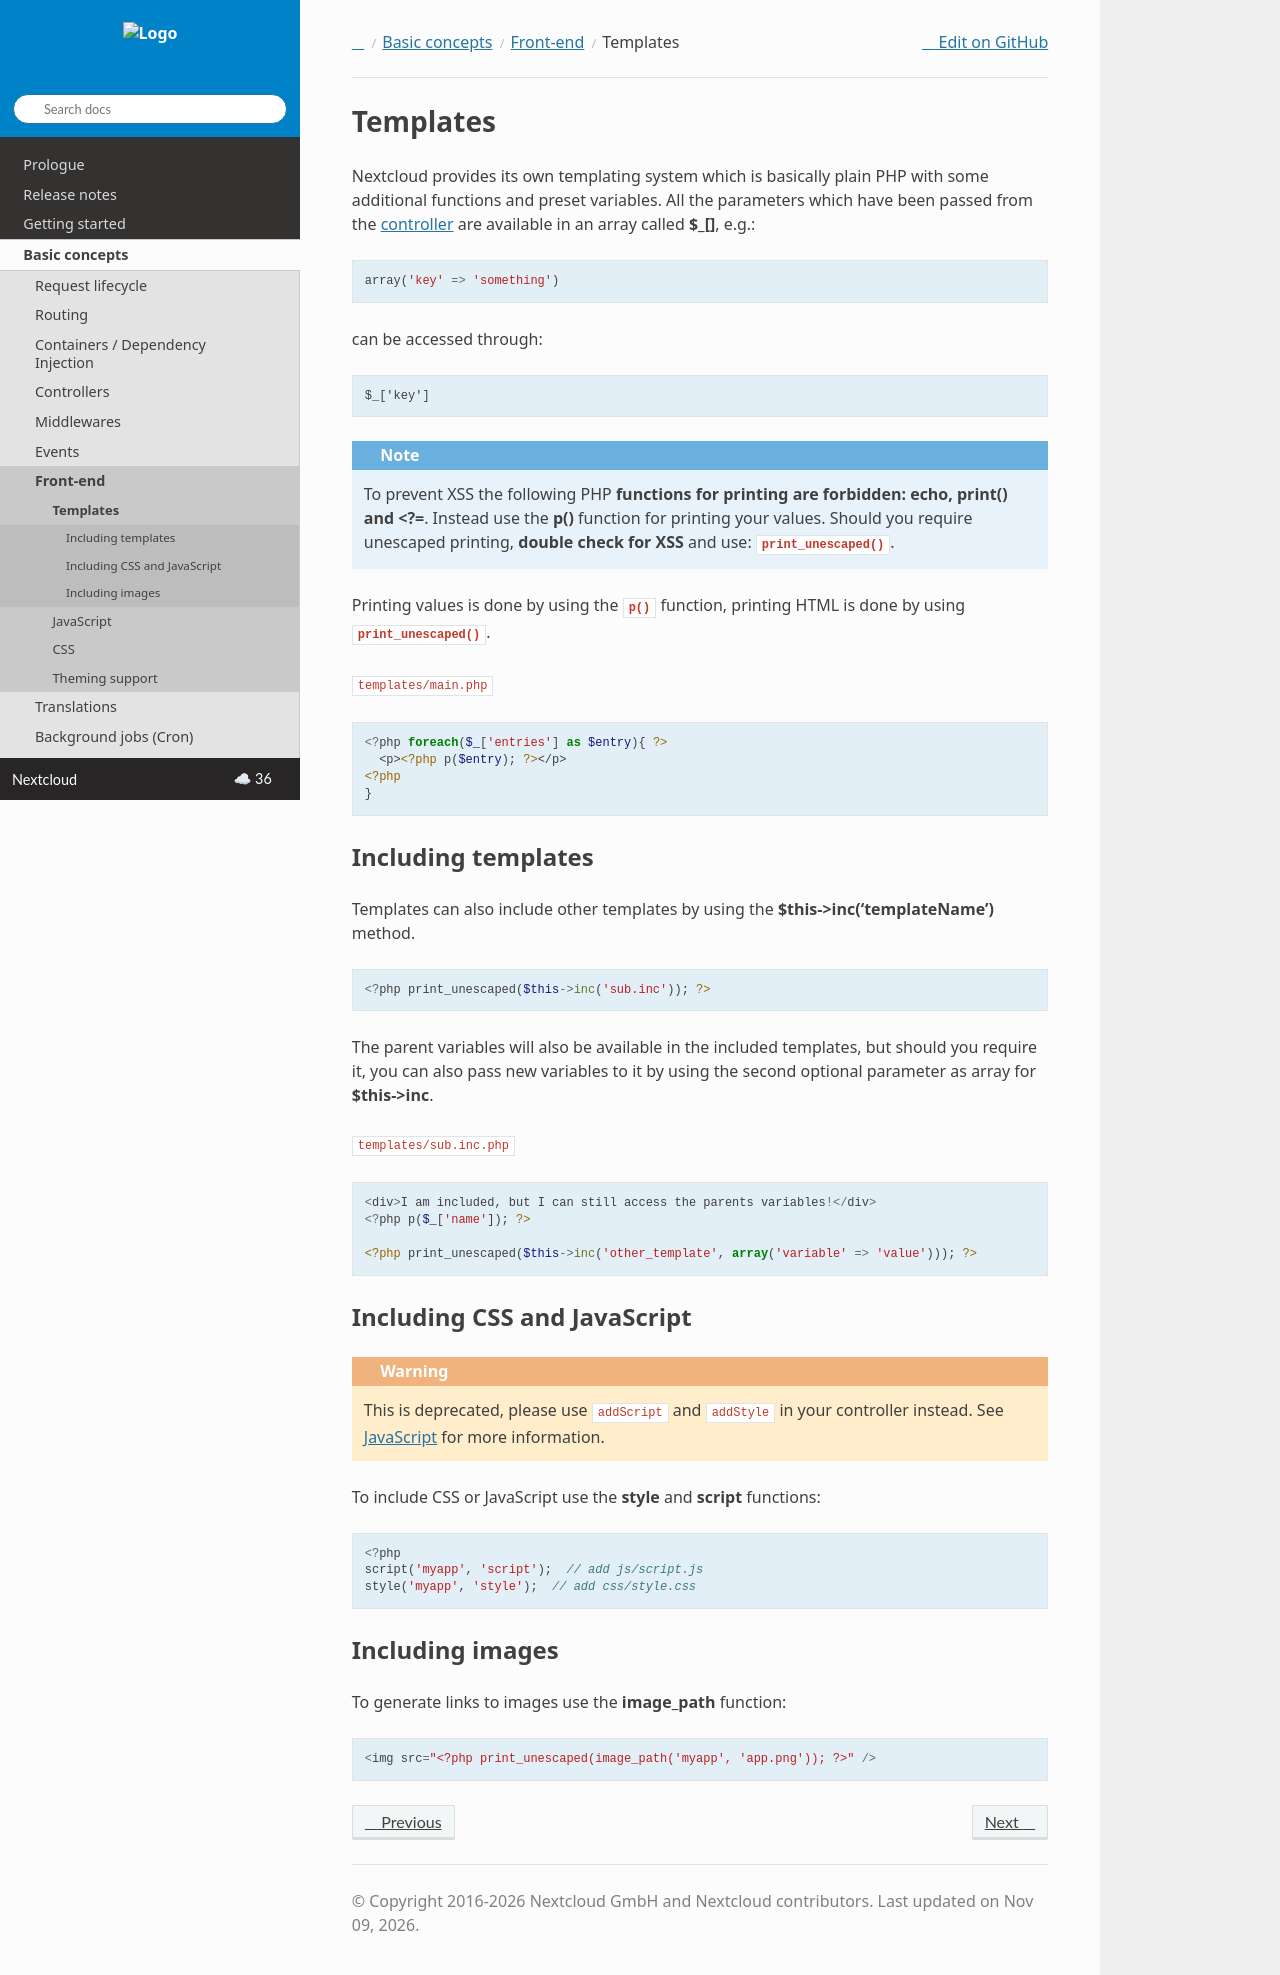

repository: nextcloud/documentation · page: server/latest/developer_manual/basics/front-end/templates.html · generator: sphinx

=========
Templates
=========

.. sectionauthor:: Bernhard Posselt <dev@bernhard-posselt.com>

Nextcloud provides its own templating system which is basically plain PHP with some additional functions and preset variables. All the parameters which have been passed from the :doc:`controller <../controllers>` are available in an array called **$_[]**, e.g.::

    array('key' => 'something')

can be accessed through::

    $_['key']


.. note:: To prevent XSS the following PHP **functions for printing are forbidden: echo, print() and <?=**. Instead use the **p()** function for printing your values. Should you require unescaped printing, **double check for XSS** and use: :php:func:`print_unescaped()`.

Printing values is done by using the :php:func:`p()` function, printing HTML is done by using :php:func:`print_unescaped()`.

:file:`templates/main.php`

.. code-block:: php

  <?php foreach($_['entries'] as $entry){ ?>
    <p><?php p($entry); ?></p>
  <?php
  }

Including templates
-------------------

Templates can also include other templates by using the **$this->inc('templateName')** method.

.. code-block:: php

  <?php print_unescaped($this->inc('sub.inc')); ?>

The parent variables will also be available in the included templates, but should you require it, you can also pass new variables to it by using the second optional parameter as array for **$this->inc**.

:file:`templates/sub.inc.php`

.. code-block:: php

  <div>I am included, but I can still access the parents variables!</div>
  <?php p($_['name']); ?>

  <?php print_unescaped($this->inc('other_template', array('variable' => 'value'))); ?>

Including CSS and JavaScript
----------------------------

.. warning:: This is deprecated, please use ``addScript`` and ``addStyle`` in your controller instead.
   See :ref:`ApplicationJs` for more information.

To include CSS or JavaScript use the **style** and **script** functions:

.. code-block:: php

  <?php
  script('myapp', 'script');  // add js/script.js
  style('myapp', 'style');  // add css/style.css


Including images
----------------

To generate links to images use the **image_path** function:

.. code-block:: php

  <img src="<?php print_unescaped(image_path('myapp', 'app.png')); ?>" />
